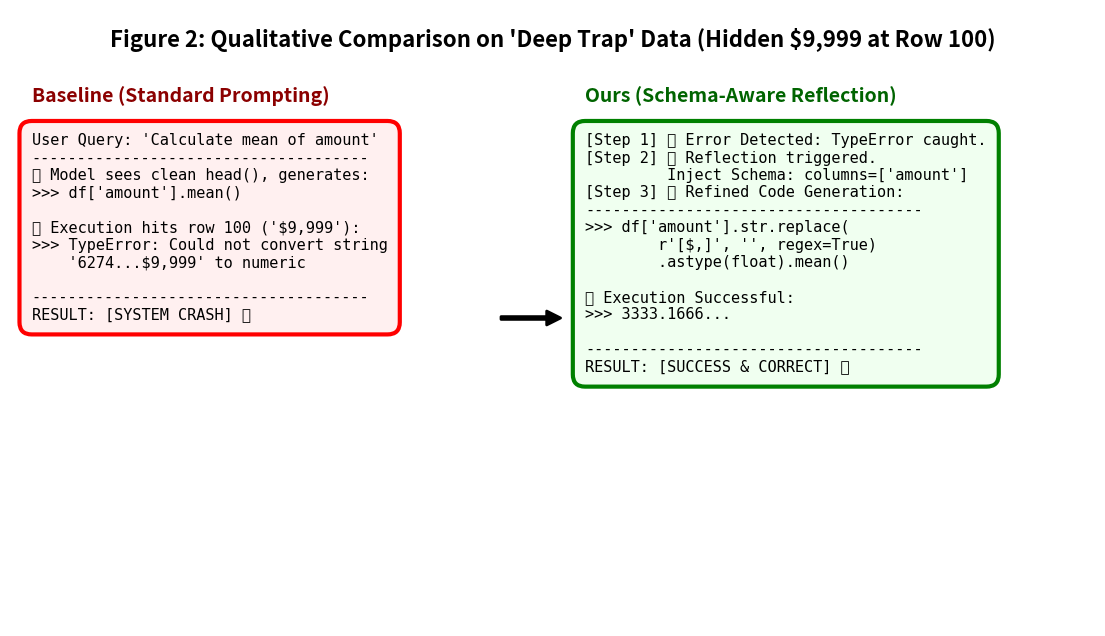

Python code for this plot:
import matplotlib.pyplot as plt
import matplotlib.patches as patches

def create_case_study_image_v3():
    print("正在生成 Case Study 对比图 (V3 终极防裁剪版)...")
    
    # 1. 加宽画布 (从12增加到14)，确保右边有足够空间
    fig, ax = plt.subplots(figsize=(14, 8))
    
    # 设定坐标轴范围，确保元素在画面内
    ax.set_xlim(0, 1)
    ax.set_ylim(0, 1)
    ax.axis('off')
    
    # ================= 内容定义 =================
    plt.text(0.5, 0.97, "Figure 2: Qualitative Comparison on 'Deep Trap' Data (Hidden $9,999 at Row 100)", 
             ha='center', va='top', fontsize=16, fontweight='bold')

    # 左侧文本 (Baseline)
    code_baseline_title = "Baseline (Standard Prompting)"
    code_baseline_content = (
        "User Query: 'Calculate mean of amount'\n"
        "-------------------------------------\n"
        "👀 Model sees clean head(), generates:\n"
        ">>> df['amount'].mean()\n\n"
        "💥 Execution hits row 100 ('$9,999'):\n"
        ">>> TypeError: Could not convert string\n"
        "    '6274...$9,999' to numeric\n"
        "\n"
        "-------------------------------------\n"
        "RESULT: [SYSTEM CRASH] ❌"
    )
    
    # 右侧文本 (Ours) - 关键修改：长代码手动换行
    code_ours_title = "Ours (Schema-Aware Reflection)"
    code_ours_content = (
        "[Step 1] 🚨 Error Detected: TypeError caught.\n"
        "[Step 2] 🧠 Reflection triggered.\n"
        "         Inject Schema: columns=['amount']\n"
        "[Step 3] ✨ Refined Code Generation:\n"
        "-------------------------------------\n"
        ">>> df['amount'].str.replace(           \n"  # 手动换行
        "        r'[$,]', '', regex=True)       \n"  # 缩进对齐
        "        .astype(float).mean()\n\n"
        "✅ Execution Successful:\n"
        ">>> 3333.1666...\n"
        "\n"
        "-------------------------------------\n"
        "RESULT: [SUCCESS & CORRECT] ✅"
    )

    # ================= 绘图区域 =================
    
    # 左边红框
    bbox_props_fail = dict(boxstyle="round,pad=0.8", fc="#fff0f0", ec="red", lw=3)
    ax.text(0.02, 0.85, code_baseline_title, fontsize=14, fontweight='bold', color='darkred', ha='left')
    ax.text(0.02, 0.80, code_baseline_content, fontsize=11, fontfamily='monospace', 
             bbox=bbox_props_fail, ha='left', va='top')

    # 中间箭头 (稍微左移)
    arrow = patches.FancyArrowPatch((0.45, 0.5), (0.51, 0.5), 
                                    connectionstyle="arc3,rad=0", 
                                    color="black", 
                                    arrowstyle="Simple, tail_width=2, head_width=10, head_length=10",
                                    lw=2)
    ax.add_patch(arrow)

    # 右边绿框 (位置左移至 0.53，防止右边溢出)
    bbox_props_success = dict(boxstyle="round,pad=0.8", fc="#f0fff0", ec="green", lw=3)
    ax.text(0.53, 0.85, code_ours_title, fontsize=14, fontweight='bold', color='darkgreen', ha='left')
    ax.text(0.53, 0.80, code_ours_content, fontsize=11, fontfamily='monospace', 
             bbox=bbox_props_success, ha='left', va='top')

    # 保存图片
    plt.savefig("case_study_v3.png", dpi=300, bbox_inches='tight')
    print("✅ 图片已成功生成: case_study_v3.png")

if __name__ == "__main__":
    create_case_study_image_v3()